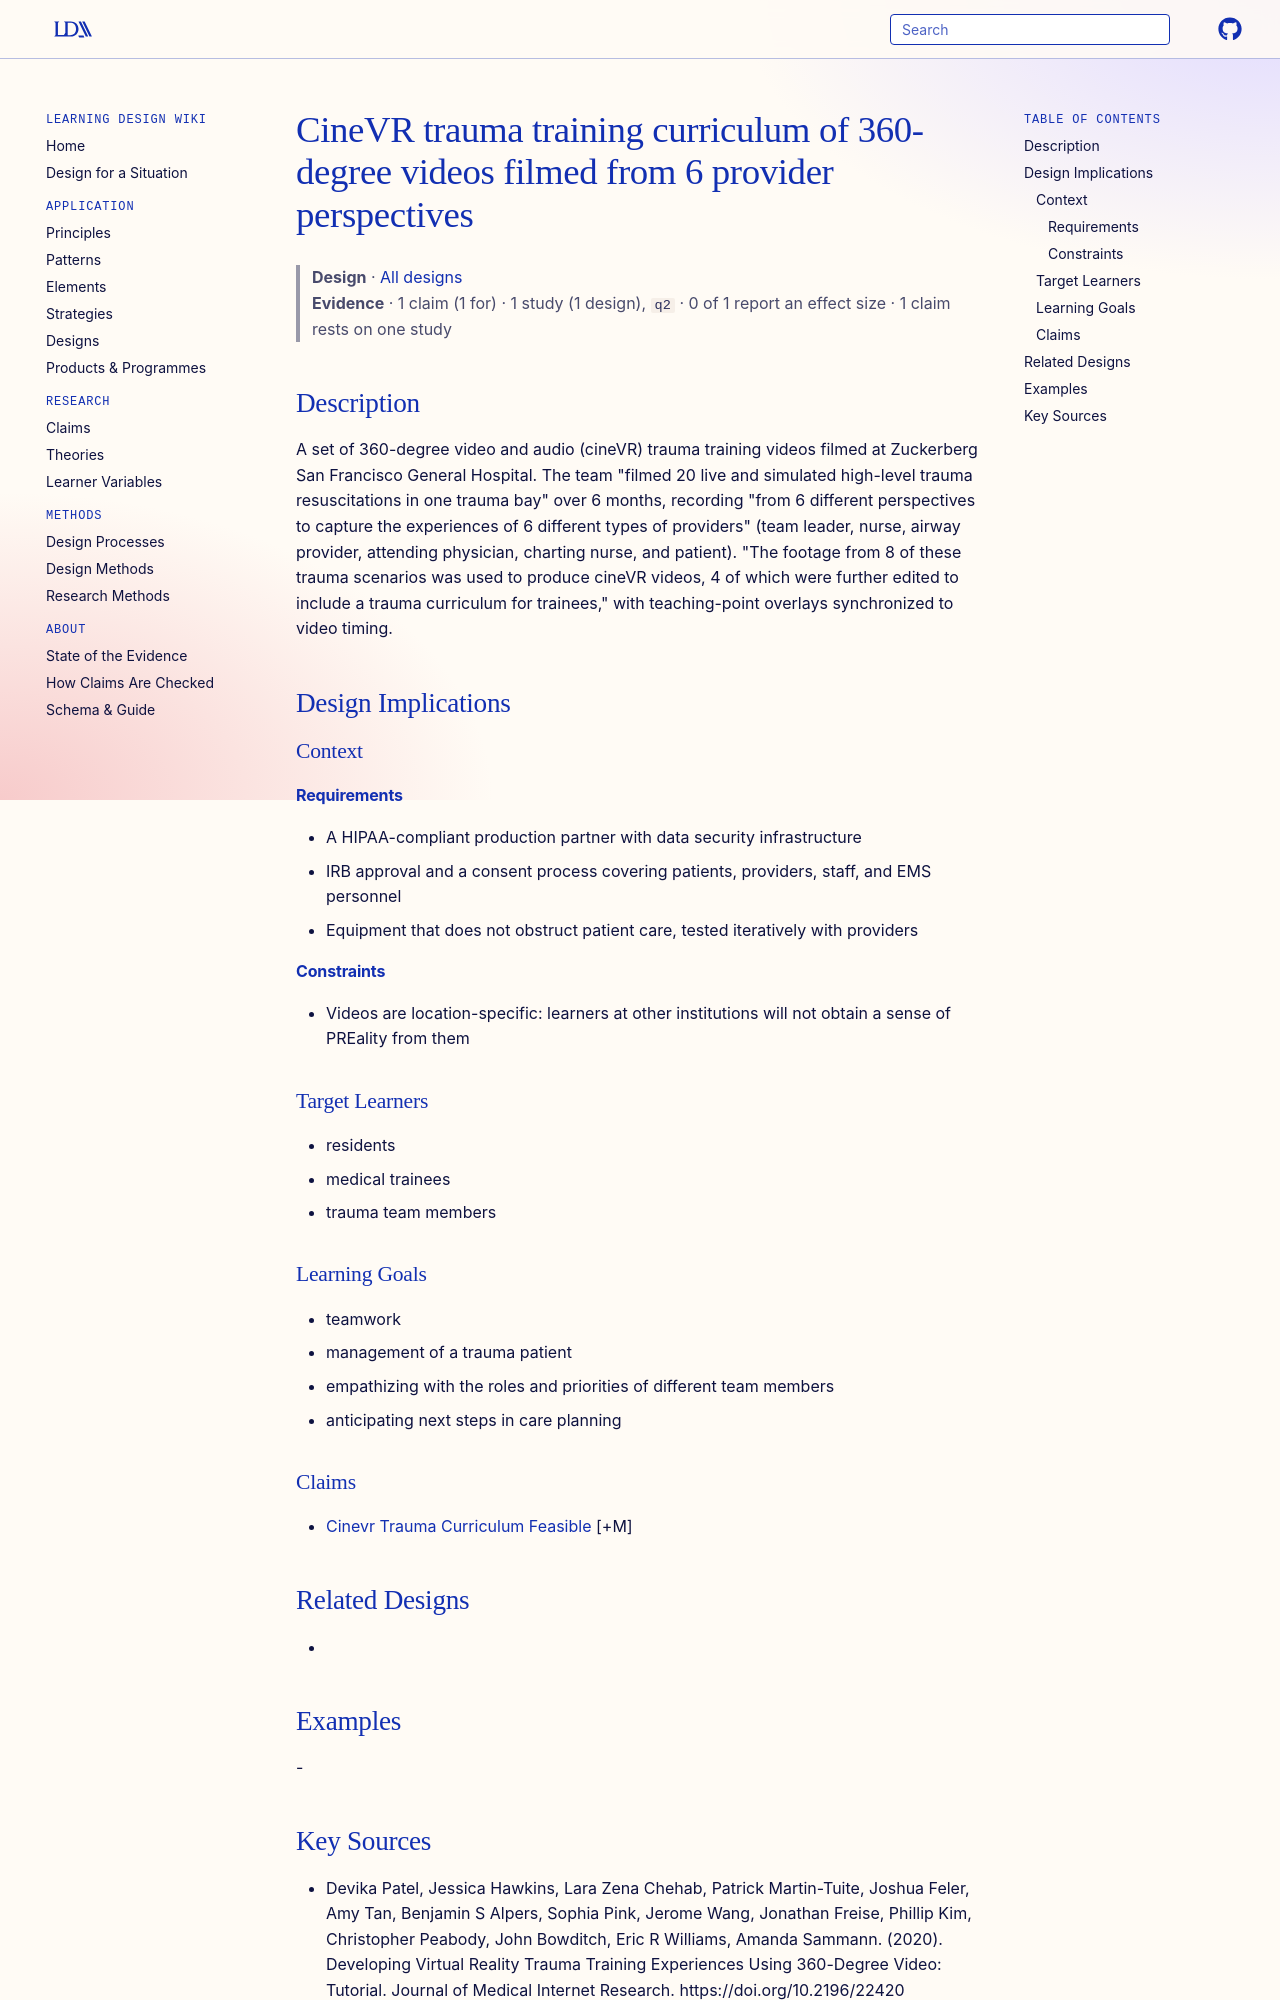

repository: Learning-Design-Alliance/learning-wiki · page: designs/cinevr-trauma-training-video-curriculum/index.html · generator: mkdocs

---
type: design
id: cinevr-trauma-training-video-curriculum
title: CineVR trauma training curriculum of 360-degree videos filmed from 6 provider perspectives
description: A set of 360-degree video and audio (cineVR) trauma training videos filmed at Zuckerberg San Francisco General Hospital.
status: review
generated:
  by: "process:settle-candidates"
  at: 2026-11-08
sources:
  - id: devika-patel-2020
    resource: "https://doi.org/10.2196/22420"
    title: "Devika Patel, Jessica Hawkins, Lara Zena Chehab, Patrick Martin-Tuite, Joshua Feler, Amy Tan, Benjamin S Alpers, Sophia Pink, Jerome Wang, Jonathan Freise, Phillip Kim, Christopher Peabody, John Bowditch, Eric R Williams, Amanda Sammann. (2020). Developing Virtual Reality Trauma Training Experiences Using 360-Degree Video: Tutorial. Journal of Medical Internet Research. https://doi.org/10.2196/22420"
    author: Devika Patel, Jessica Hawkins, Lara Zena Chehab, Patrick Martin-Tuite, Joshua Feler, Amy Tan, Benjamin S Alpers, Sophia Pink, Jerome Wang, Jonathan Freise, Phillip Kim, Christopher Peabody, John Bowditch, Eric R Williams, Amanda Sammann
---

# CineVR trauma training curriculum of 360-degree videos filmed from 6 provider perspectives

> **Design** · [All designs](index.md)
> **Evidence** · 1 claim (1 for) · 1 study (1 design), `q2` · 0 of 1 report an effect size · 1 claim rests on one study

## Description
A set of 360-degree video and audio (cineVR) trauma training videos filmed at Zuckerberg San Francisco General Hospital. The team "filmed 20 live and simulated high-level trauma resuscitations in one trauma bay" over 6 months, recording "from 6 different perspectives to capture the experiences of 6 different types of providers" (team leader, nurse, airway provider, attending physician, charting nurse, and patient). "The footage from 8 of these trauma scenarios was used to produce cineVR videos, 4 of which were further edited to include a trauma curriculum for trainees," with teaching-point overlays synchronized to video timing.

## Design Implications

### Context
#### Requirements
- A HIPAA-compliant production partner with data security infrastructure
- IRB approval and a consent process covering patients, providers, staff, and EMS personnel
- Equipment that does not obstruct patient care, tested iteratively with providers
#### Constraints
- Videos are location-specific: learners at other institutions will not obtain a sense of PREality from them

### Target Learners
- residents
- medical trainees
- trauma team members

### Learning Goals
- teamwork
- management of a trauma patient
- empathizing with the roles and priorities of different team members
- anticipating next steps in care planning

### Claims
- [Cinevr Trauma Curriculum Feasible](../claims/cinevr-trauma-curriculum-feasible.md) [+M]

## Related Designs
- 

## Examples
-
